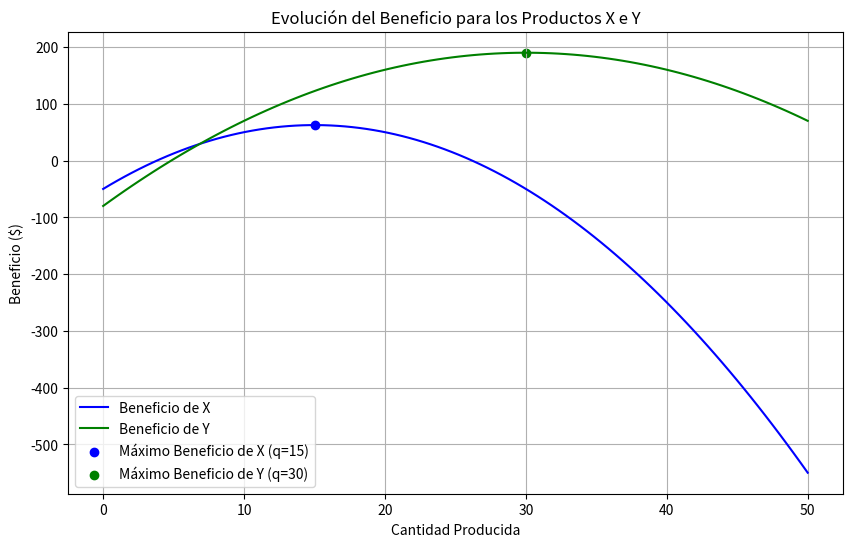

The matplotlib source for this figure:
import numpy as np
import matplotlib.pyplot as plt

# Parámetros del problema
precio_X = 25  # Precio de venta del producto X
precio_Y = 30  # Precio de venta del producto Y
costos_X = lambda q: 50 + 10 * q + 0.5 * q**2  # Función de costo de X
costos_Y = lambda q: 80 + 12 * q + 0.3 * q**2  # Función de costo de Y
ingreso_X = lambda q: precio_X * q  # Función de ingreso de X
ingreso_Y = lambda q: precio_Y * q  # Función de ingreso de Y
beneficio_X = lambda q: ingreso_X(q) - costos_X(q)  # Función de beneficio de X
beneficio_Y = lambda q: ingreso_Y(q) - costos_Y(q)  # Función de beneficio de Y

# Rango de producción
produccion = np.linspace(0, 50, 100)

# Cálculo de beneficios para cada producto
beneficios_X = beneficio_X(produccion)
beneficios_Y = beneficio_Y(produccion)

# Cantidades óptimas de producción
q_opt_X = 15  # Encontrada matemáticamente para maximizar B_X
q_opt_Y = 30  # Encontrada matemáticamente para maximizar B_Y
beneficio_max_X = beneficio_X(q_opt_X)
beneficio_max_Y = beneficio_Y(q_opt_Y)

# Gráfica de la evolución del beneficio para los productos X e Y
plt.figure(figsize=(10, 6))
plt.plot(produccion, beneficios_X, label="Beneficio de X", color="blue")
plt.plot(produccion, beneficios_Y, label="Beneficio de Y", color="green")
plt.scatter(q_opt_X, beneficio_max_X, color="blue", marker="o", label=f"Máximo Beneficio de X (q={q_opt_X})")
plt.scatter(q_opt_Y, beneficio_max_Y, color="green", marker="o", label=f"Máximo Beneficio de Y (q={q_opt_Y})")
plt.xlabel("Cantidad Producida")
plt.ylabel("Beneficio ($)")
plt.title("Evolución del Beneficio para los Productos X e Y")
plt.legend()
plt.grid(True)
plt.show()